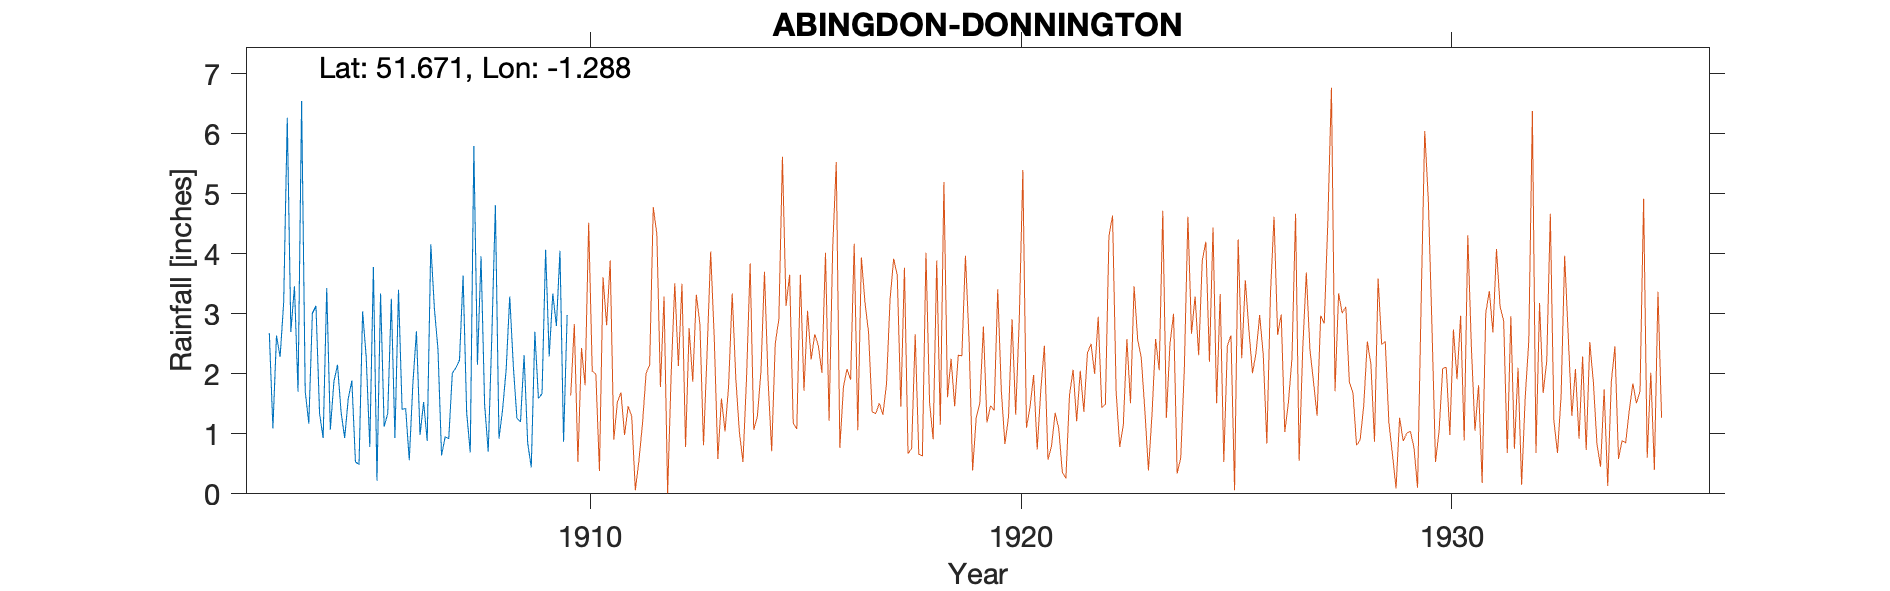

The file beside this chart, header and first rows:
ABINGDON-PARK-ROAD, , , , , , , , , , 
Grid ref, SU493972, Long, -1.288, Lat, 51.67, Elevation, 180, ft., , 
Station no, , , , , , , , , , 
, 1900, 1901, 1902, 1903, 1904, 1905, 1906, 1907, 1908, 1909
January, , , , 2.68, 3.01, 0.53, 3.4, 0.64, 1.49, 0.85
February, , , , 1.09, 3.13, 0.49, 1.41, 0.95, 0.7, 0.44
March, , , , 2.64, 1.34, 3.04, 1.42, 0.92, 2.61, 2.7
April, , , , 2.28, 0.93, 2.28, 0.56, 2.01, 4.81, 1.59
May, , , , 3.19, 3.43, 0.78, 1.83, 2.1, 0.92, 1.67
June, , , , 6.27, 1.07, 3.78, 2.71, 2.23, 1.4, 4.07
July, , , , 2.7, 1.87, 0.22, 0.98, 3.64, 2.07, 2.29
August, , , , 3.46, 2.15, 3.34, 1.53, 1.35, 3.29, 3.34
September, , , , 1.7, 1.36, 1.12, 0.88, 0.69, 2.13, 2.8
October, , , , 6.55, 0.93, 1.34, 4.16, 5.8, 1.26, 4.05
November, , , , 1.71, 1.59, 3.25, 3.09, 2.15, 1.2, 0.87
December, , , , 1.17, 1.89, 0.93, 2.41, 3.96, 2.31, 2.98
Total, , , , 35.44, 22.7, 21.1, 24.38, 26.44, 24.19, 27.65
NGR is on Park Road at the approximate d…, , , , , , , , , , 
Altitudes match. NGR could be +/- 100m E…, , , , , , , , , , 
NGR could be +/- 100m E/W. Within 600m o…, , , , , , , , , , 
